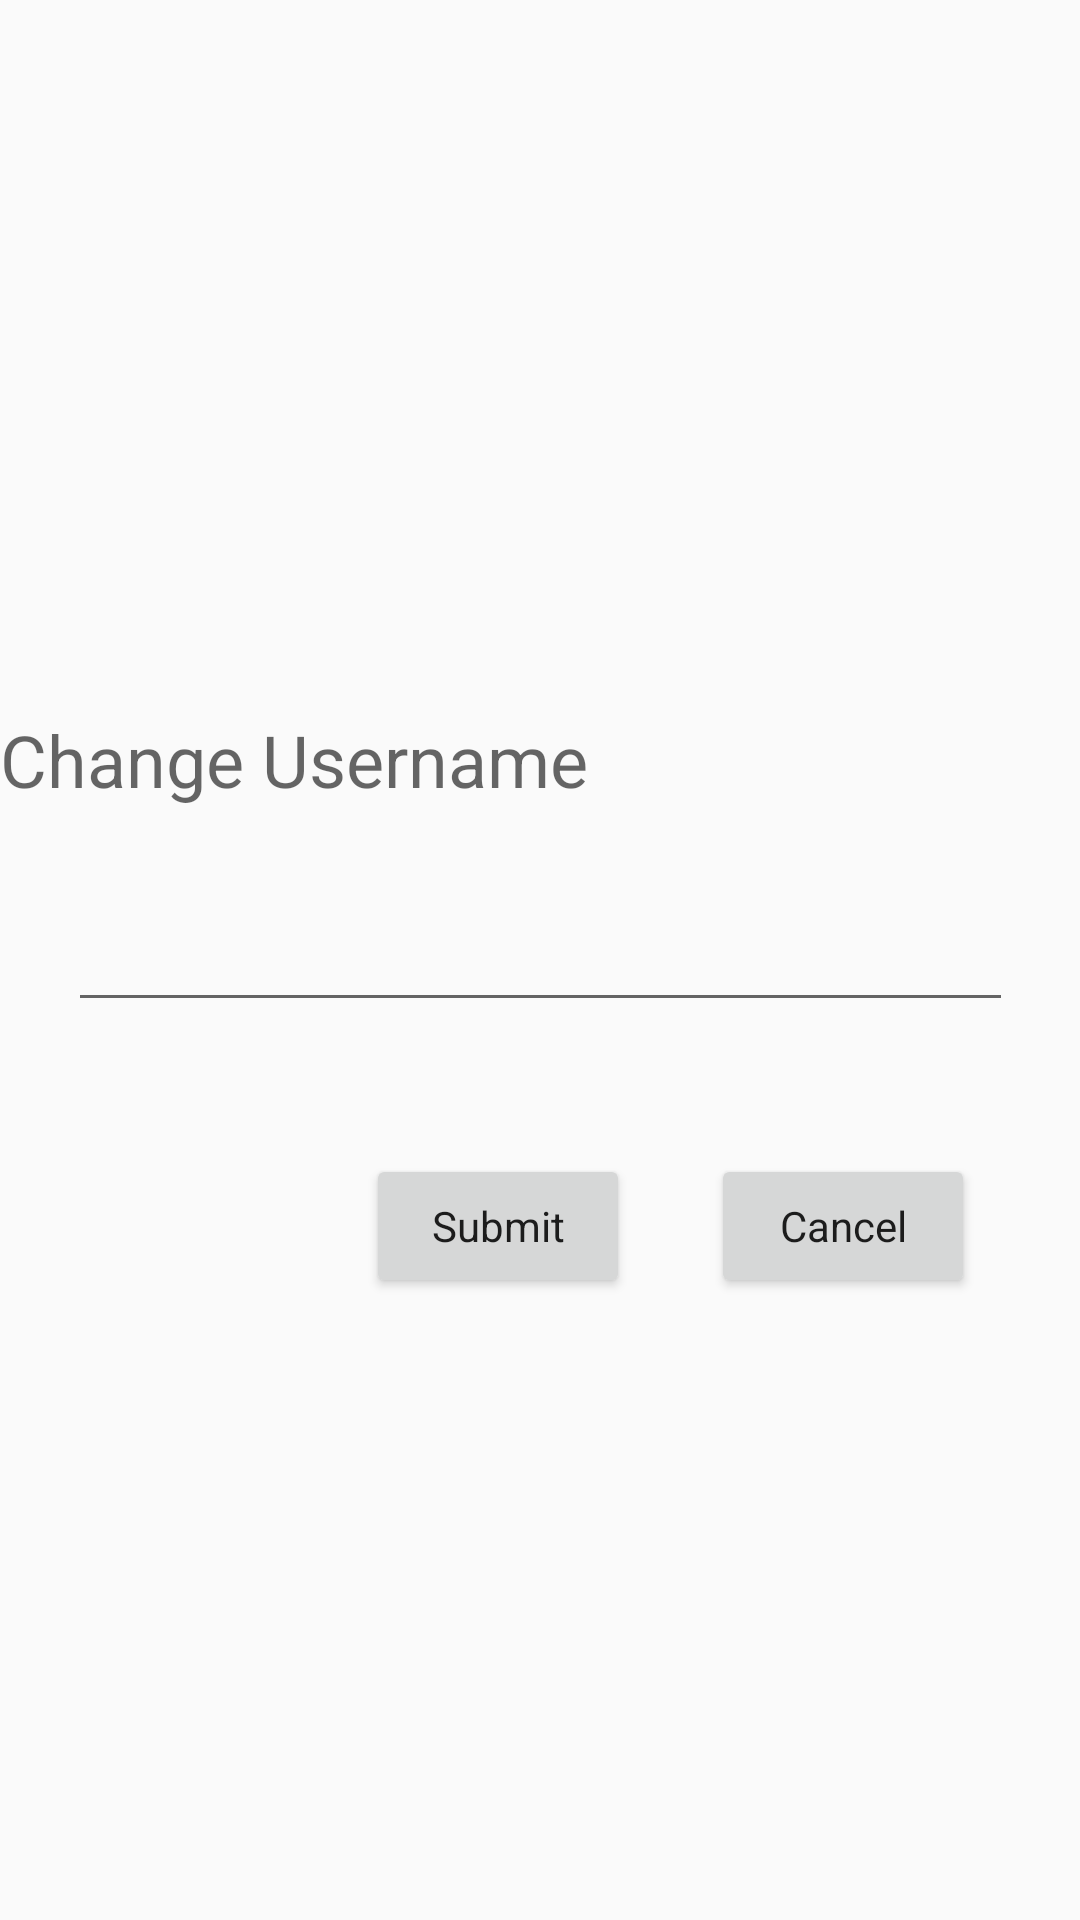

Reconstruct the res/layout file that produces this screen, plus the resources it refers to.
<!-- AndroidManifest.xml: application theme AppTheme -->
<!-- res/layout/change_username.xml -->
<?xml version="1.0" encoding="utf-8"?>
<androidx.constraintlayout.widget.ConstraintLayout
    xmlns:android="http://schemas.android.com/apk/res/android"
    xmlns:app="http://schemas.android.com/apk/res-auto"
    xmlns:tools="http://schemas.android.com/tools"
    android:layout_width="match_parent"
    android:layout_height="match_parent">

    <EditText
        android:id="@+id/changeUsername"
        android:layout_width="wrap_content"
        android:layout_height="wrap_content"
        android:ems="15"
        android:inputType="textPersonName"
        app:layout_constraintBottom_toBottomOf="parent"
        app:layout_constraintEnd_toEndOf="parent"
        app:layout_constraintStart_toStartOf="parent"
        app:layout_constraintTop_toTopOf="parent" />

    <Button
        android:id="@+id/submit2"
        android:layout_width="wrap_content"
        android:layout_height="wrap_content"
        android:layout_marginTop="44dp"
        android:layout_marginEnd="150dp"
        android:text="@string/submit"
        android:textAppearance="@style/TextAppearance.AppCompat.Body1"
        app:layout_constraintEnd_toEndOf="parent"
        app:layout_constraintTop_toBottomOf="@+id/changeUsername" />

    <Button
        android:id="@+id/cancel2"
        android:layout_width="wrap_content"
        android:layout_height="wrap_content"
        android:layout_marginTop="44dp"
        android:layout_marginEnd="35dp"
        android:text="@string/cancel"
        android:textAppearance="@style/TextAppearance.AppCompat.Body1"
        app:layout_constraintEnd_toEndOf="parent"
        app:layout_constraintTop_toBottomOf="@+id/changeUsername" />

    <TextView
        android:id="@+id/changeUTitle"
        android:layout_width="wrap_content"
        android:layout_height="wrap_content"
        android:layout_marginBottom="30dp"
        android:autoSizeTextType="uniform"
        android:text="@string/change_nickname"
        android:textAppearance="@style/TextAppearance.AppCompat.Medium"
        android:textSize="24sp"
        app:layout_constraintBottom_toTopOf="@+id/changeUsername"
        app:layout_constraintStart_toStartOf="parent" />
</androidx.constraintlayout.widget.ConstraintLayout>
<!-- resources referenced by this layout -->
<resources>
  <string name="cancel">Cancel</string>
  <string name="change_nickname">Change Username</string>
  <string name="submit">Submit</string>
  <style name="AppTheme" parent="Theme.AppCompat.Light.NoActionBar">
          
          <item name="colorPrimary">@color/colorPrimary</item>
          <item name="colorPrimaryDark">@color/colorPrimaryDark</item>
          <item name="colorAccent">@color/colorAccent</item>
      </style>
  <color name="colorPrimary">#6200EE</color>
  <color name="colorPrimaryDark">#3700B3</color>
  <color name="colorAccent">#FD6708</color>
</resources>
